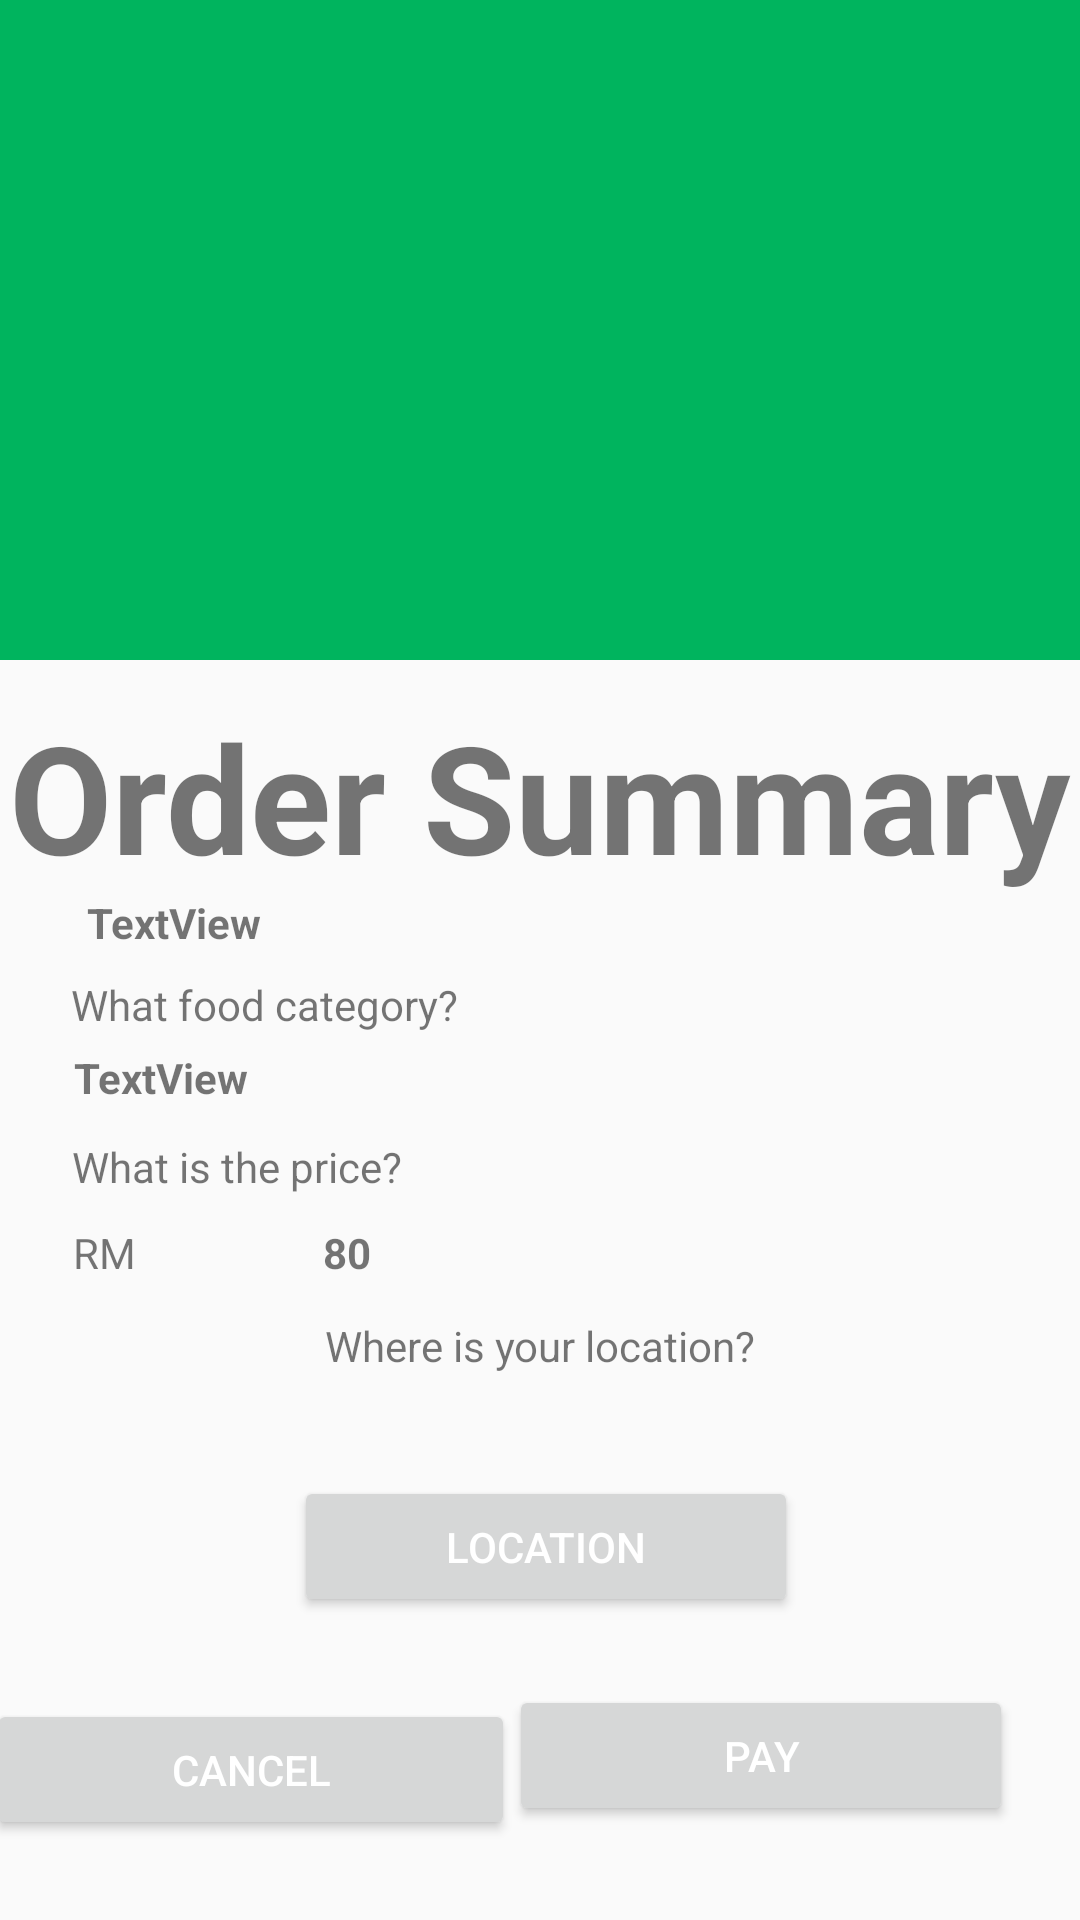

Write the Android layout XML for this screen, with the resource values it uses.
<!-- AndroidManifest.xml: activity theme AppTheme.NoActionBar -->
<!-- res/layout/activity_order.xml -->
<?xml version="1.0" encoding="utf-8"?>
<androidx.constraintlayout.widget.ConstraintLayout xmlns:android="http://schemas.android.com/apk/res/android"
    xmlns:app="http://schemas.android.com/apk/res-auto"
    xmlns:tools="http://schemas.android.com/tools"
    android:layout_width="match_parent"
    android:layout_height="match_parent"
    tools:context=".OrderActivity">

    <TextView
        android:id="@+id/textView2"
        android:layout_width="wrap_content"
        android:layout_height="wrap_content"
        android:layout_marginTop="12dp"
        android:text="Order Summary"
        android:textSize="50dp"
        android:textStyle="bold"
        app:layout_constraintEnd_toEndOf="parent"
        app:layout_constraintStart_toStartOf="parent"
        app:layout_constraintTop_toBottomOf="@+id/view" />

    <View
        android:id="@+id/view"
        android:layout_width="match_parent"
        android:layout_height="220dp"
        android:background="@color/grab_official_color"
        app:layout_constraintEnd_toEndOf="parent"
        app:layout_constraintStart_toStartOf="parent"
        app:layout_constraintTop_toTopOf="parent" />

    <ImageView
        android:id="@+id/imageView"
        android:layout_width="347dp"
        android:layout_height="176dp"
        android:layout_centerInParent="true"
        android:layout_marginTop="56dp"
        android:src="@drawable/orderfood"
        app:layout_constraintEnd_toEndOf="parent"
        app:layout_constraintHorizontal_bias="0.453"
        app:layout_constraintStart_toStartOf="parent"
        app:layout_constraintTop_toTopOf="parent" />

    <TextView
        android:id="@+id/txtTitle"
        android:layout_width="wrap_content"
        android:layout_height="wrap_content"
        android:text="TextView"
        android:textStyle="bold"
        app:layout_constraintBottom_toBottomOf="parent"
        app:layout_constraintEnd_toEndOf="parent"
        app:layout_constraintHorizontal_bias="0.096"
        app:layout_constraintStart_toStartOf="parent"
        app:layout_constraintTop_toTopOf="parent"
        app:layout_constraintVertical_bias="0.48" />

    <TextView
        android:id="@+id/txtCat"
        android:layout_width="wrap_content"
        android:layout_height="wrap_content"
        android:text="TextView"
        android:textStyle="bold"
        app:layout_constraintBottom_toBottomOf="parent"
        app:layout_constraintEnd_toEndOf="parent"
        app:layout_constraintHorizontal_bias="0.082"
        app:layout_constraintStart_toStartOf="parent"
        app:layout_constraintTop_toBottomOf="@+id/txtTitle"
        app:layout_constraintVertical_bias="0.108" />

    <TextView
        android:id="@+id/txtPrice"
        android:layout_width="wrap_content"
        android:layout_height="wrap_content"
        android:text="80"
        android:textStyle="bold"
        app:layout_constraintBottom_toBottomOf="parent"
        app:layout_constraintEnd_toEndOf="parent"
        app:layout_constraintHorizontal_bias="0.313"
        app:layout_constraintStart_toStartOf="parent"
        app:layout_constraintTop_toBottomOf="@+id/txtCat"
        app:layout_constraintVertical_bias="0.156" />

    <Button
        android:id="@+id/btn_pay"
        android:layout_width="168dp"
        android:layout_height="47dp"
        android:layout_marginBottom="28dp"
        android:text="PAY"
        android:textColor="@color/white"
        app:backgroundTint="@color/grab_official_color"
        app:layout_constraintBottom_toBottomOf="parent"
        app:layout_constraintEnd_toEndOf="parent"
        app:layout_constraintHorizontal_bias="0.884"
        app:layout_constraintStart_toStartOf="parent"
        app:layout_constraintTop_toBottomOf="@+id/txtPrice"
        app:layout_constraintVertical_bias="0.976" />

    <Button
        android:id="@+id/btn_location"
        android:layout_width="168dp"
        android:layout_height="47dp"
        android:layout_marginBottom="28dp"
        android:text="LOCATION"
        android:textColor="@color/white"
        android:drawableLeft="@drawable/ic_baseline_my_location_24"
        app:backgroundTint="@color/grab_official_color"
        app:layout_constraintBottom_toBottomOf="parent"
        app:layout_constraintEnd_toEndOf="parent"
        app:layout_constraintHorizontal_bias="0.51"
        app:layout_constraintStart_toStartOf="parent"
        app:layout_constraintTop_toBottomOf="@+id/txtPrice"
        app:layout_constraintVertical_bias="0.47" />

    <Button
        android:id="@+id/btn_cancel"
        android:layout_width="176dp"
        android:layout_height="47dp"
        android:text="CANCEL"
        android:textColor="@color/white"
        app:backgroundTint="@color/grab_official_color"
        app:layout_constraintBottom_toBottomOf="parent"
        app:layout_constraintEnd_toStartOf="@+id/btn_pay"
        app:layout_constraintHorizontal_bias="0.743"
        app:layout_constraintStart_toStartOf="parent"
        app:layout_constraintTop_toBottomOf="@+id/txtPrice"
        app:layout_constraintVertical_bias="0.84" />

    <TextView
        android:id="@+id/txtCurrency"
        android:layout_width="wrap_content"
        android:layout_height="wrap_content"
        android:text="RM"
        app:layout_constraintBottom_toBottomOf="parent"
        app:layout_constraintEnd_toStartOf="@+id/txtPrice"
        app:layout_constraintHorizontal_bias="0.281"
        app:layout_constraintStart_toStartOf="parent"
        app:layout_constraintTop_toBottomOf="@+id/txtCat"
        app:layout_constraintVertical_bias="0.156" />

    <TextView
        android:id="@+id/txtLocation"
        android:layout_width="wrap_content"
        android:layout_height="wrap_content"
        android:text=""
        android:textStyle="bold"
        app:layout_constraintBottom_toBottomOf="parent"
        app:layout_constraintEnd_toEndOf="parent"
        app:layout_constraintHorizontal_bias="0.748"
        app:layout_constraintStart_toStartOf="parent"
        app:layout_constraintTop_toBottomOf="@+id/txtCat"
        app:layout_constraintVertical_bias="0.367" />

    <TextView
        android:id="@+id/txtWhatUOrder"
        android:layout_width="wrap_content"
        android:layout_height="wrap_content"
        android:text="What you order?"
        app:layout_constraintBottom_toTopOf="@+id/txtTitle"
        app:layout_constraintEnd_toEndOf="parent"
        app:layout_constraintHorizontal_bias="0.093"
        app:layout_constraintStart_toStartOf="parent"
        app:layout_constraintTop_toBottomOf="@+id/textView2"
        app:layout_constraintVertical_bias="0.666" />

    <TextView
        android:id="@+id/txtWhatUOrder2"
        android:layout_width="wrap_content"
        android:layout_height="wrap_content"
        android:text="What food category?"
        app:layout_constraintBottom_toTopOf="@+id/txtCat"
        app:layout_constraintEnd_toEndOf="parent"
        app:layout_constraintHorizontal_bias="0.103"
        app:layout_constraintStart_toStartOf="parent"
        app:layout_constraintTop_toBottomOf="@+id/txtTitle"
        app:layout_constraintVertical_bias="0.6" />

    <TextView
        android:id="@+id/txtWhatUOrder3"
        android:layout_width="wrap_content"
        android:layout_height="wrap_content"
        android:text="What is the price?"
        app:layout_constraintBottom_toTopOf="@+id/txtCurrency"
        app:layout_constraintEnd_toEndOf="parent"
        app:layout_constraintHorizontal_bias="0.096"
        app:layout_constraintStart_toStartOf="parent"
        app:layout_constraintTop_toBottomOf="@+id/txtCat"
        app:layout_constraintVertical_bias="0.531" />

    <TextView
        android:id="@+id/txtWhatUOrder4"
        android:layout_width="wrap_content"
        android:layout_height="wrap_content"
        android:text="Where is your location?"
        app:layout_constraintBottom_toBottomOf="parent"
        app:layout_constraintEnd_toEndOf="parent"
        app:layout_constraintStart_toStartOf="parent"
        app:layout_constraintTop_toBottomOf="@+id/txtCat"
        app:layout_constraintVertical_bias="0.279" />

</androidx.constraintlayout.widget.ConstraintLayout>
<!-- resources referenced by this layout -->
<resources>
  <color name="grab_official_color">#00b45e</color>
  <color name="white">#FFFFFFFF</color>
  <style name="AppTheme.NoActionBar" parent="AppTheme">
          <item name="windowActionBar">false</item>
          <item name="windowNoTitle">true</item>
          <item name="android:statusBarColor" tools:targetApi="lollipop">@android:color/transparent</item>
          <item name="android:windowTranslucentStatus" tools:targetApi="kitkat">true</item>
      </style>
  <style name="AppTheme" parent="Theme.AppCompat.Light.DarkActionBar">
          
          <item name="colorPrimary">@color/grab_official_color</item>
          <item name="colorPrimaryDark">@color/grab_official_color</item>
          <item name="colorAccent">@color/grab_official_color</item>
          <item name="windowActionBar">false</item>
          <item name="windowNoTitle">true</item>
      </style>
</resources>
